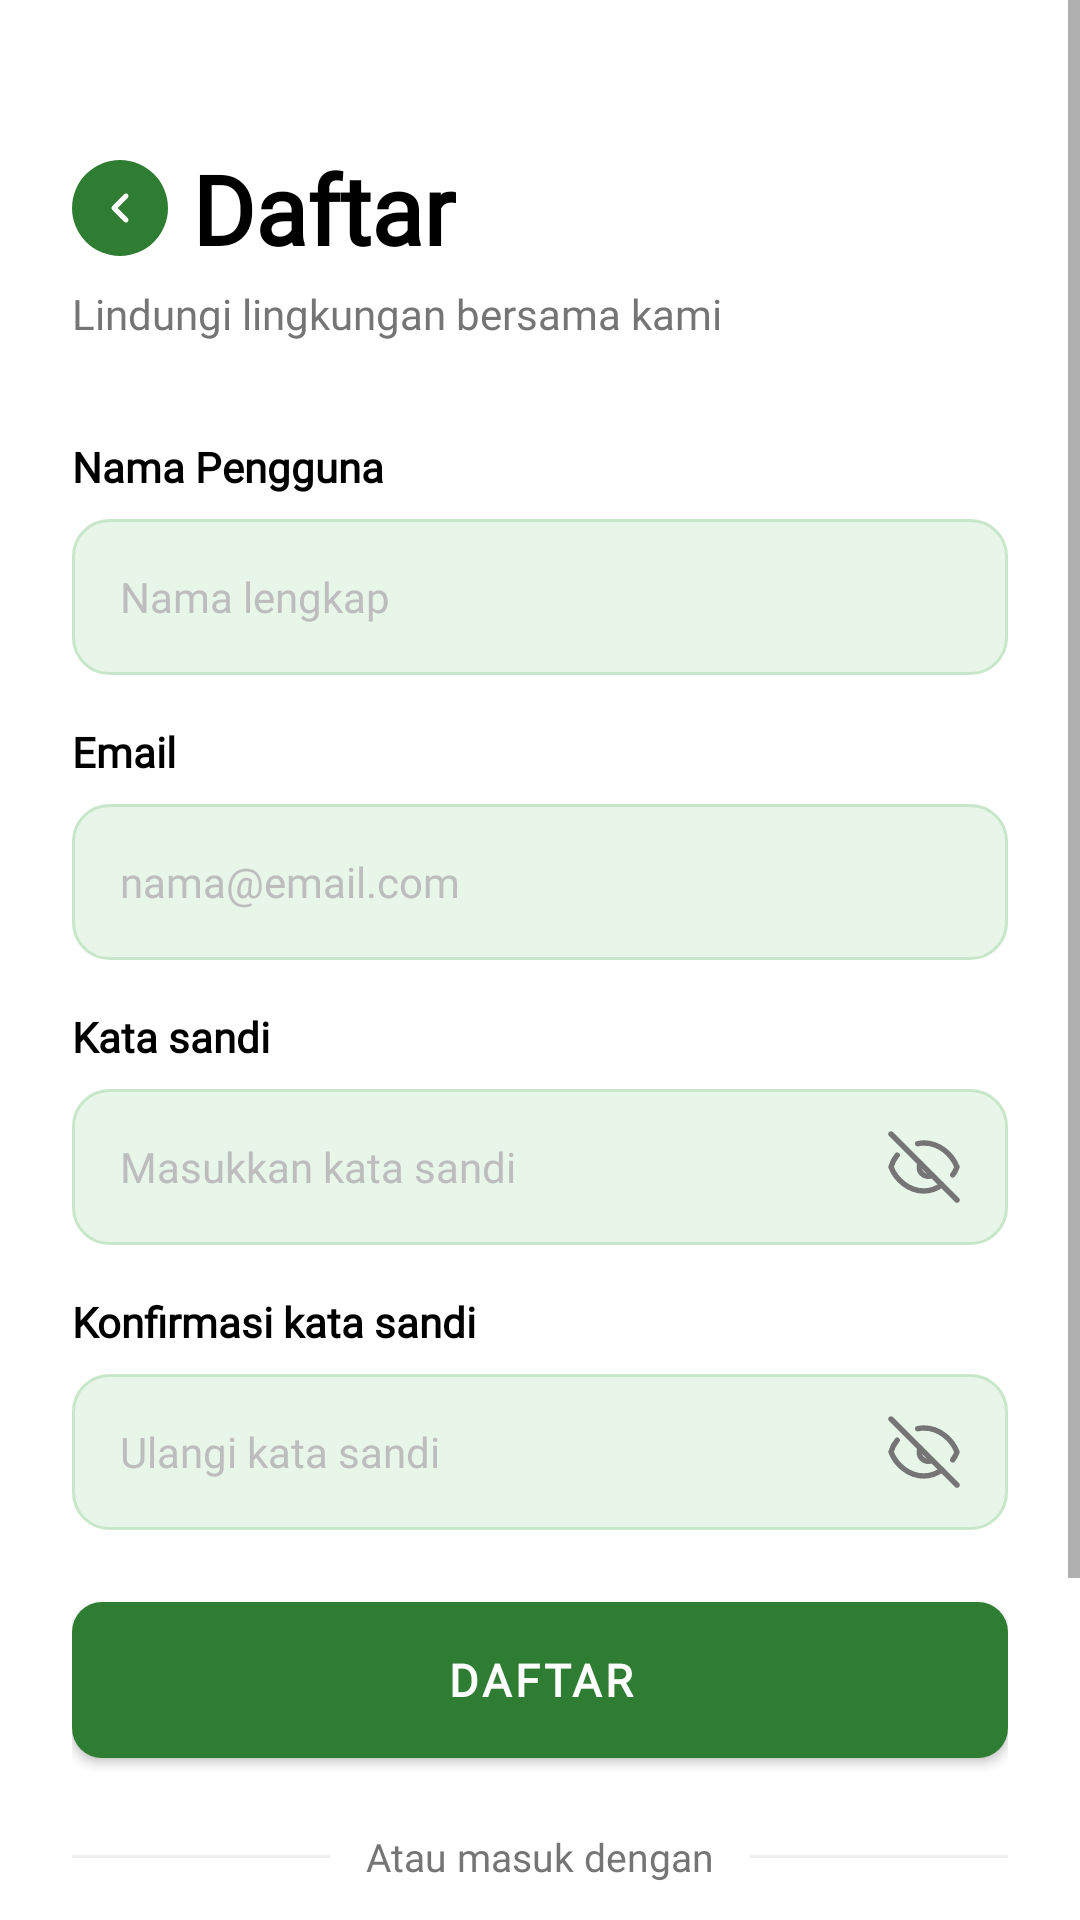

Android layout source for this screen:
<!-- AndroidManifest.xml: activity theme Theme.SampahKu.Splash -->
<!-- res/layout/activity_register.xml -->
<?xml version="1.0" encoding="utf-8"?>
<ScrollView
    xmlns:android="http://schemas.android.com/apk/res/android"
    android:layout_width="match_parent"
    android:layout_height="match_parent"
    android:background="@color/white"
    android:fillViewport="true">
    <LinearLayout
        android:layout_width="match_parent"
        android:layout_height="wrap_content"
        android:orientation="vertical"
        android:paddingStart="24dp"
        android:paddingEnd="24dp"
        android:paddingTop="48dp"
        android:paddingBottom="24dp">

        
        
        <LinearLayout
            android:layout_width="wrap_content"
            android:layout_height="wrap_content"
            android:gravity="center_vertical"
            android:orientation="horizontal">

            <ImageView
                android:id="@+id/iv_back"
                android:layout_width="32dp"
                android:layout_height="32dp"
                android:src="@drawable/ic_back_green"
                android:contentDescription="Kembali"
                android:layout_marginEnd="8dp" />

            <TextView
                android:layout_width="wrap_content"
                android:layout_height="wrap_content"
                android:text="@string/register_title"
                android:textColor="@color/black"
                android:textSize="32sp"
                android:textStyle="bold"
                android:fontFamily="@font/plus_jakarta_sans_bold" />
        </LinearLayout>

        <TextView
            android:layout_width="wrap_content"
            android:layout_height="wrap_content"
            android:layout_marginTop="4dp"
            android:text="@string/login_subtitle"
            android:textColor="@color/gray_text"
            android:textSize="14sp"
            android:fontFamily="@font/plus_jakarta_sans_regular" />

        
        <TextView
            android:layout_width="wrap_content"
            android:layout_height="wrap_content"
            android:layout_marginTop="32dp"
            android:text="@string/label_name"
            android:textColor="@color/black"
            android:textSize="14sp"
            android:textStyle="bold"
            android:fontFamily="@font/plus_jakarta_sans_semibold" />

        <EditText
            android:id="@+id/edt_name"
            android:layout_width="match_parent"
            android:layout_height="52dp"
            android:layout_marginTop="8dp"
            android:background="@drawable/bg_input_field"
            android:hint="@string/hint_name"
            android:inputType="textPersonName"
            android:paddingStart="16dp"
            android:paddingEnd="16dp"
            android:textSize="14sp"
            android:textColor="@color/black"
            android:textColorHint="@color/gray_hint"
            android:fontFamily="@font/plus_jakarta_sans_regular"
            android:lines="1" />

        
        <TextView
            android:layout_width="wrap_content"
            android:layout_height="wrap_content"
            android:layout_marginTop="16dp"
            android:text="@string/label_email"
            android:textColor="@color/black"
            android:textSize="14sp"
            android:textStyle="bold"
            android:fontFamily="@font/plus_jakarta_sans_semibold" />

        <EditText
            android:id="@+id/edt_email"
            android:layout_width="match_parent"
            android:layout_height="52dp"
            android:layout_marginTop="8dp"
            android:background="@drawable/bg_input_field"
            android:hint="@string/hint_email"
            android:inputType="textEmailAddress"
            android:paddingStart="16dp"
            android:paddingEnd="16dp"
            android:textSize="14sp"
            android:textColor="@color/black"
            android:textColorHint="@color/gray_hint"
            android:fontFamily="@font/plus_jakarta_sans_regular"
            android:lines="1" />

        
        <TextView
            android:layout_width="wrap_content"
            android:layout_height="wrap_content"
            android:layout_marginTop="16dp"
            android:text="@string/label_password"
            android:textColor="@color/black"
            android:textSize="14sp"
            android:textStyle="bold"
            android:fontFamily="@font/plus_jakarta_sans_semibold" />

        <RelativeLayout
            android:layout_width="match_parent"
            android:layout_height="52dp"
            android:layout_marginTop="8dp">

            <EditText
                android:id="@+id/edt_password"
                android:layout_width="match_parent"
                android:layout_height="match_parent"
                android:background="@drawable/bg_input_field"
                android:hint="@string/hint_password"
                android:inputType="textPassword"
                android:paddingStart="16dp"
                android:paddingEnd="52dp"
                android:textSize="14sp"
                android:textColor="@color/black"
                android:textColorHint="@color/gray_hint"
                android:fontFamily="@font/plus_jakarta_sans_regular"
                android:lines="1" />

            <ImageView
                android:id="@+id/iv_toggle_password"
                android:layout_width="24dp"
                android:layout_height="24dp"
                android:layout_alignParentEnd="true"
                android:layout_centerVertical="true"
                android:layout_marginEnd="16dp"
                android:src="@drawable/ic_eye_off"
                android:contentDescription="@string/toggle_password" />

        </RelativeLayout>

        
        <TextView
            android:layout_width="wrap_content"
            android:layout_height="wrap_content"
            android:layout_marginTop="16dp"
            android:text="@string/label_confirm_password"
            android:textColor="@color/black"
            android:textSize="14sp"
            android:textStyle="bold"
            android:fontFamily="@font/plus_jakarta_sans_semibold" />

        <RelativeLayout
            android:layout_width="match_parent"
            android:layout_height="52dp"
            android:layout_marginTop="8dp">

            <EditText
                android:id="@+id/edt_confirm_password"
                android:layout_width="match_parent"
                android:layout_height="match_parent"
                android:background="@drawable/bg_input_field"
                android:hint="@string/hint_confirm_password"
                android:inputType="textPassword"
                android:paddingStart="16dp"
                android:paddingEnd="52dp"
                android:textSize="14sp"
                android:textColor="@color/black"
                android:textColorHint="@color/gray_hint"
                android:fontFamily="@font/plus_jakarta_sans_regular"
                android:lines="1" />

            <ImageView
                android:id="@+id/iv_toggle_confirm_password"
                android:layout_width="24dp"
                android:layout_height="24dp"
                android:layout_alignParentEnd="true"
                android:layout_centerVertical="true"
                android:layout_marginEnd="16dp"
                android:src="@drawable/ic_eye_off"
                android:contentDescription="@string/toggle_password" />
        </RelativeLayout>

        
        <Button
            android:id="@+id/btn_register"
            android:layout_width="match_parent"
            android:layout_height="52dp"
            android:layout_marginTop="24dp"
            android:background="@drawable/bg_button_green"
            android:text="@string/btn_register"
            android:textColor="@color/white"
            android:textSize="15sp"
            android:letterSpacing="0.08"
            android:textStyle="bold"
            android:fontFamily="@font/plus_jakarta_sans_bold" />

        
        <LinearLayout
            android:layout_width="match_parent"
            android:layout_height="wrap_content"
            android:layout_marginTop="24dp"
            android:gravity="center_vertical"
            android:orientation="horizontal">

            <View
                android:layout_width="0dp"
                android:layout_height="1dp"
                android:layout_weight="1"
                android:background="@color/gray_divider" />

            <TextView
                android:layout_width="wrap_content"
                android:layout_height="wrap_content"
                android:layout_marginStart="12dp"
                android:layout_marginEnd="12dp"
                android:text="@string/or_login_with"
                android:textColor="@color/gray_text"
                android:textSize="13sp"
                android:fontFamily="@font/plus_jakarta_sans_regular" />

            <View
                android:layout_width="0dp"
                android:layout_height="1dp"
                android:layout_weight="1"
                android:background="@color/gray_divider" />

        </LinearLayout>

        
        <LinearLayout
            android:layout_width="wrap_content"
            android:layout_height="wrap_content"
            android:layout_gravity="center_horizontal"
            android:layout_marginTop="16dp"
            android:orientation="horizontal"
            android:gravity="center">

            <ImageView
                android:id="@+id/iv_google"
                android:layout_width="52dp"
                android:layout_height="52dp"
                android:src="@drawable/ic_google"
                android:contentDescription="Login dengan Google"
                android:padding="6dp" />
            <ImageView
                android:id="@+id/iv_apple"
                android:layout_width="52dp"
                android:layout_height="52dp"
                android:src="@drawable/ic_apple"
                android:contentDescription="Login dengan Apple"
                android:layout_marginStart="24dp"
                android:padding="6dp" />
        </LinearLayout>

        
        <LinearLayout
            android:layout_width="wrap_content"
            android:layout_height="wrap_content"
            android:layout_gravity="center_horizontal"
            android:layout_marginTop="24dp"
            android:layout_marginBottom="16dp"
            android:orientation="horizontal">

            <TextView
                android:layout_width="wrap_content"
                android:layout_height="wrap_content"
                android:text="@string/have_account"
                android:textColor="@color/gray_text"
                android:textSize="14sp"
                android:fontFamily="@font/plus_jakarta_sans_regular" />

            <TextView
                android:id="@+id/tv_login"
                android:layout_width="wrap_content"
                android:layout_height="wrap_content"
                android:layout_marginStart="4dp"
                android:text="@string/login_now"
                android:textColor="@color/green_primary"
                android:textSize="14sp"
                android:textStyle="bold"
                android:fontFamily="@font/plus_jakarta_sans_bold" />
        </LinearLayout>
    </LinearLayout>
</ScrollView>
<!-- resources referenced by this layout -->
<resources>
  <color name="black">#000000</color>
  <color name="gray_divider">#EEEEEE</color>
  <color name="gray_hint">#BDBDBD</color>
  <color name="gray_text">#757575</color>
  <color name="green_primary">#2E7D32</color>
  <color name="white">#FFFFFF</color>
  <!-- drawable bg_button_green (drawable) -->
  <?xml version="1.0" encoding="utf-8"?>
  <shape xmlns:android="http://schemas.android.com/apk/res/android"
      android:shape="rectangle">
      <solid android:color="@color/green_primary" />
      <corners android:radius="10dp" />
  </shape>
  <!-- drawable bg_input_field (drawable) -->
  <?xml version="1.0" encoding="utf-8"?>
  <shape xmlns:android="http://schemas.android.com/apk/res/android"
      android:shape="rectangle">
  
      <solid android:color="#E8F5E9" />
      <stroke
          android:width="1dp"
          android:color="#C8E6C9" />
      <corners android:radius="12dp" />
  </shape>
  <!-- drawable ic_back_green (drawable) -->
  <?xml version="1.0" encoding="utf-8"?>
  <layer-list xmlns:android="http://schemas.android.com/apk/res/android">
  
      
      <item>
          <shape android:shape="oval">
              <solid android:color="@color/green_primary" />
          </shape>
      </item>
  
      
      <item
          android:left="8dp"
          android:right="8dp"
          android:top="8dp"
          android:bottom="8dp">
          <vector
              android:width="16dp"
              android:height="16dp"
              android:viewportWidth="24"
              android:viewportHeight="24">
              <path
                  android:fillColor="@android:color/transparent"
                  android:strokeColor="#FFFFFF"
                  android:strokeWidth="2.5"
                  android:strokeLineCap="round"
                  android:strokeLineJoin="round"
                  android:pathData="M15,18L9,12L15,6" />
          </vector>
      </item>
  
  </layer-list>
  <string name="btn_register">DAFTAR</string>
  <string name="have_account">Sudah punya akun?</string>
  <string name="hint_confirm_password">Ulangi kata sandi</string>
  <string name="hint_email">nama@email.com</string>
  <string name="hint_name">Nama lengkap</string>
  <string name="hint_password">Masukkan kata sandi</string>
  <string name="label_confirm_password">Konfirmasi kata sandi</string>
  <string name="label_email">Email</string>
  <string name="label_name">Nama Pengguna</string>
  <string name="label_password">Kata sandi</string>
  <string name="login_now">Masuk Sekarang</string>
  <string name="login_subtitle">Lindungi lingkungan bersama kami</string>
  <string name="or_login_with">Atau masuk dengan</string>
  <string name="register_title">Daftar</string>
  <string name="toggle_password">Tampilkan/sembunyikan kata sandi</string>
  <style name="Theme.SampahKu.Splash" parent="Theme.MaterialComponents.DayNight.NoActionBar">
          <item name="colorPrimary">@color/green_primary</item>
          <item name="android:windowBackground">@color/white</item>
          <item name="android:statusBarColor">@color/white</item>
          <item name="android:windowLightStatusBar">true</item>
      </style>
</resources>
